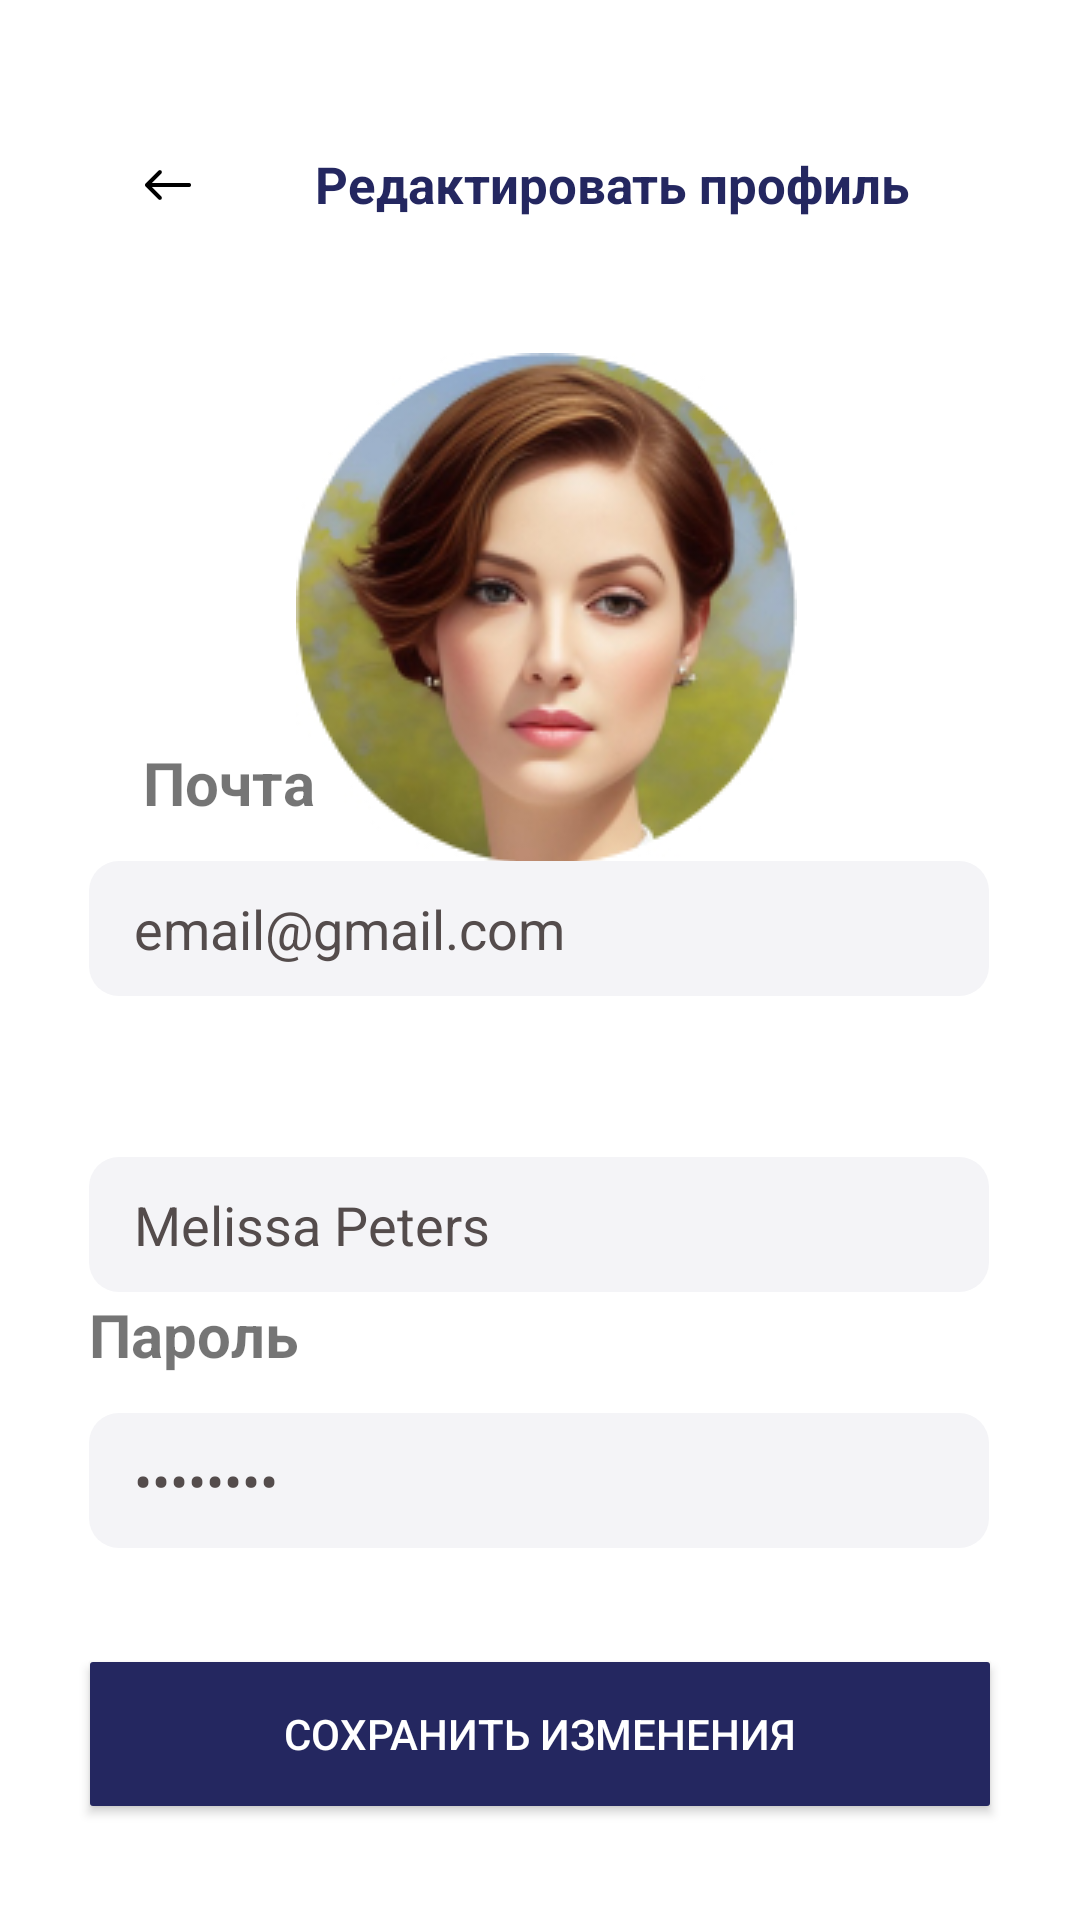

The Android layout XML behind this screen, and the referenced resources:
<!-- AndroidManifest.xml: application theme Theme.TheWeather -->
<!-- res/layout/fragment_edit.xml -->
<androidx.constraintlayout.widget.ConstraintLayout xmlns:android="http://schemas.android.com/apk/res/android"
    xmlns:app="http://schemas.android.com/apk/res-auto"
    xmlns:tools="http://schemas.android.com/tools"
    android:layout_width="match_parent"
    android:layout_height="match_parent"
    android:background="@color/white"
    tools:context=".ui.profile.EditFragment">

    <ImageView
        android:id="@+id/profile_picture"
        android:layout_width="wrap_content"
        android:layout_height="wrap_content"
        android:layout_marginTop="112dp"
        android:contentDescription="TODO"
        app:layout_constraintBottom_toTopOf="@+id/edit_name"
        app:layout_constraintEnd_toEndOf="parent"
        app:layout_constraintHorizontal_bias="0.512"
        app:layout_constraintStart_toStartOf="parent"
        app:layout_constraintTop_toTopOf="parent"
        app:layout_constraintVertical_bias="0.055"
        app:srcCompat="@drawable/profile_photo" />

    <ImageView
        android:id="@+id/camera"
        android:layout_width="wrap_content"
        android:layout_height="wrap_content"
        android:layout_marginTop="-50dp"
        android:contentDescription="TODO"
        app:layout_constraintBottom_toTopOf="@+id/edit_name"
        app:layout_constraintEnd_toEndOf="@+id/profile_picture"
        app:layout_constraintHorizontal_bias="0.733"
        app:layout_constraintStart_toStartOf="@+id/profile_picture"
        app:layout_constraintTop_toTopOf="@+id/name"
        app:layout_constraintVertical_bias="0.0"
        app:srcCompat="@drawable/camera" />

    <TextView
        android:id="@+id/edit_profile"
        android:layout_width="wrap_content"
        android:layout_height="wrap_content"
        android:layout_marginEnd="50dp"
        android:text="Редактировать профиль"
        android:textColor="#242760"
        android:textSize="17dp"
        android:textStyle="bold"
        app:layout_constraintBottom_toBottomOf="parent"
        app:layout_constraintEnd_toEndOf="parent"
        app:layout_constraintHorizontal_bias="0.48"
        app:layout_constraintStart_toStartOf="@+id/profile_picture"
        app:layout_constraintTop_toTopOf="parent"
        app:layout_constraintVertical_bias="0.081" />

    <EditText
        android:id="@+id/edit_name"
        android:layout_width="300dp"
        android:layout_height="45dp"
        android:autofillHints=""
        android:background="@drawable/custom_edittext"
        android:ems="10"
        android:inputType="text"
        android:paddingStart="15dp"
        android:text="Melissa Peters"
        android:textColor="#544C4C"
        app:layout_constraintBottom_toBottomOf="parent"
        app:layout_constraintEnd_toEndOf="parent"
        app:layout_constraintHorizontal_bias="0.495"
        app:layout_constraintStart_toStartOf="parent"
        app:layout_constraintTop_toTopOf="parent"
        app:layout_constraintVertical_bias="0.648"
        tools:ignore="LabelFor" />

    <ImageButton
        android:id="@+id/back_btn"
        android:layout_width="78dp"
        android:layout_height="79dp"
        android:background="@null"
        android:src="@drawable/back_btn"
        android:textColor="#C8C8C8"
        android:textSize="50sp"
        app:layout_constraintBottom_toBottomOf="parent"
        app:layout_constraintEnd_toEndOf="parent"
        app:layout_constraintHorizontal_bias="0.057"
        app:layout_constraintStart_toStartOf="parent"
        app:layout_constraintTop_toTopOf="parent"
        app:layout_constraintVertical_bias="0.039" />

    <TextView
        android:id="@+id/name"
        android:layout_width="wrap_content"
        android:layout_height="wrap_content"
        android:layout_marginTop="-370dp"
        android:layout_marginBottom="280dp"
        android:text="Имя"
        android:textSize="20dp"
        android:textStyle="bold"
        app:layout_constraintBottom_toTopOf="@+id/edit_name"
        app:layout_constraintEnd_toEndOf="parent"
        app:layout_constraintHorizontal_bias="0.151"
        app:layout_constraintStart_toStartOf="parent"
        app:layout_constraintTop_toBottomOf="@+id/back_btn" />

    <EditText
        android:id="@+id/edit_EmailAddress"
        android:layout_width="300dp"
        android:layout_height="45dp"
        android:layout_marginTop="34dp"
        android:layout_marginBottom="40dp"
        android:autofillHints=""
        android:background="@drawable/custom_edittext"
        android:ems="10"
        android:inputType="textEmailAddress"
        android:paddingStart="15dp"
        android:text="email@gmail.com"
        android:textColor="#544C4C"
        app:layout_constraintBottom_toTopOf="@+id/edit_Password"
        app:layout_constraintEnd_toEndOf="parent"
        app:layout_constraintHorizontal_bias="0.495"
        app:layout_constraintStart_toStartOf="parent"
        app:layout_constraintTop_toTopOf="@+id/email"
        app:layout_constraintVertical_bias="0.055"
        tools:ignore="LabelFor" />

    <EditText
        android:id="@+id/edit_Password"
        android:layout_width="300dp"
        android:layout_height="45dp"
        android:layout_marginBottom="124dp"
        android:autofillHints=""
        android:background="@drawable/custom_edittext"
        android:ems="10"
        android:inputType="textPassword"
        android:paddingStart="15dp"
        android:text="password"
        android:textColor="#544C4C"
        app:layout_constraintBottom_toBottomOf="parent"
        app:layout_constraintEnd_toEndOf="parent"
        app:layout_constraintHorizontal_bias="0.495"
        app:layout_constraintStart_toStartOf="parent"
        app:layout_constraintTop_toBottomOf="@+id/edit_name"
        app:layout_constraintVertical_bias="1.0"
        tools:ignore="LabelFor" />

    <TextView
        android:id="@+id/email"
        android:layout_width="wrap_content"
        android:layout_height="wrap_content"
        android:text="Почта"
        android:textSize="20dp"
        android:textStyle="bold"
        app:layout_constraintBottom_toTopOf="@+id/edit_Password"
        app:layout_constraintEnd_toEndOf="parent"
        app:layout_constraintHorizontal_bias="0.158"
        app:layout_constraintStart_toStartOf="parent"
        app:layout_constraintTop_toBottomOf="@+id/name"
        app:layout_constraintVertical_bias="0.616" />

    <TextView
        android:id="@+id/Password"
        android:layout_width="wrap_content"
        android:layout_height="wrap_content"
        android:text="Пароль"
        android:textSize="20dp"
        android:textStyle="bold"
        app:layout_constraintBottom_toTopOf="@+id/edit_Password"
        app:layout_constraintEnd_toEndOf="parent"
        app:layout_constraintHorizontal_bias="0.0"
        app:layout_constraintStart_toStartOf="@+id/edit_Password"
        app:layout_constraintTop_toBottomOf="@+id/email"
        app:layout_constraintVertical_bias="0.926" />

    <androidx.appcompat.widget.AppCompatButton
        android:id="@+id/save_changes_btn"
        android:layout_width="300dp"
        android:layout_height="wrap_content"
        android:background="@drawable/save_changes_btn"
        android:text="Сохранить изменения"
        android:textColor="@color/white"
        app:layout_constraintBottom_toBottomOf="parent"
        app:layout_constraintEnd_toEndOf="parent"
        app:layout_constraintStart_toStartOf="parent"
        app:layout_constraintTop_toBottomOf="@+id/edit_Password"></androidx.appcompat.widget.AppCompatButton>
</androidx.constraintlayout.widget.ConstraintLayout>
<!-- resources referenced by this layout -->
<resources>
  <color name="white">#FFFFFFFF</color>
  <!-- drawable back_btn (drawable) -->
  <vector xmlns:android="http://schemas.android.com/apk/res/android"
      android:width="38dp"
      android:height="38dp"
      android:viewportWidth="38"
      android:viewportHeight="38">
    <path
        android:pathData="M19,19m-19,0a19,19 0,1 1,38 0a19,19 0,1 1,-38 0"
        android:strokeWidth="0"
        android:fillColor="#fff"/>
    <path
        android:fillColor="#FF000000"
        android:pathData="m27,18.32c0.37,0 0.68,0.3 0.68,0.67 0,0.37 -0.3,0.68 -0.67,0.68v-1.35ZM12.52,19.48c-0.26,-0.26 -0.26,-0.69 0,-0.95l4.29,-4.3c0.26,-0.26 0.69,-0.26 0.95,0 0.26,0.26 0.26,0.69 0,0.95l-3.82,3.82 3.82,3.82c0.26,0.26 0.26,0.69 0,0.95 -0.26,0.26 -0.69,0.26 -0.95,0l-4.3,-4.29ZM27,19.67h-14s0,-1.34 0,-1.34h14s0,1.34 0,1.34Z"
        android:strokeWidth="0"/>
  </vector>
  <!-- drawable camera (drawable) -->
  <vector xmlns:android="http://schemas.android.com/apk/res/android"
      android:width="32dp"
      android:height="32dp"
      android:viewportWidth="32"
      android:viewportHeight="32">
    <path
        android:pathData="M10.667,5.333C10.667,4.597 11.217,4 11.897,4H20.103C20.783,4 21.333,4.597 21.333,5.333C21.333,6.069 20.783,6.667 20.103,6.667H11.897C11.217,6.667 10.667,6.069 10.667,5.333ZM13.037,28H18.963C23.124,28 25.205,28 26.7,27.037C27.343,26.624 27.899,26.088 28.335,25.46C29.333,24.02 29.333,22.013 29.333,18C29.333,13.987 29.333,11.981 28.333,10.54C27.898,9.912 27.343,9.376 26.7,8.963C25.205,8 23.124,8 18.963,8H13.037C8.876,8 6.795,8 5.3,8.963C4.657,9.376 4.102,9.912 3.667,10.54C2.667,11.98 2.667,13.987 2.667,17.997V18C2.667,22.013 2.667,24.019 3.665,25.46C4.097,26.084 4.652,26.62 5.3,27.037C6.795,28 8.876,28 13.037,28ZM10.444,18C10.444,15.04 12.932,12.643 16,12.643C19.068,12.643 21.556,15.041 21.556,18C21.556,20.959 19.067,23.357 16,23.357C12.932,23.357 10.444,20.957 10.444,18ZM12.667,18C12.667,16.224 14.16,14.787 16,14.787C17.84,14.787 19.333,16.225 19.333,18C19.333,19.775 17.84,21.213 16,21.213C14.16,21.213 12.667,19.775 12.667,18ZM24.148,12.643C23.535,12.643 23.037,13.123 23.037,13.715C23.037,14.305 23.535,14.785 24.148,14.785H24.889C25.503,14.785 26,14.305 26,13.715C26,13.123 25.503,12.643 24.889,12.643H24.148Z"
        android:fillColor="#242760"
        android:fillAlpha="0.81"
        android:fillType="evenOdd"/>
  </vector>
  <!-- drawable custom_edittext (drawable) -->
  <?xml version="1.0" encoding="utf-8"?>
  <shape android:shape="rectangle" xmlns:android="http://schemas.android.com/apk/res/android">
      <solid android:color="#F4F4F7"/>
      <corners android:radius="10dp"/>
  </shape>
  <!-- drawable profile_photo: jpg bitmap (drawable, 33258 bytes) -->
  <!-- drawable save_changes_btn (drawable) -->
  <?xml version="1.0" encoding="utf-8"?>
  <selector xmlns:android="http://schemas.android.com/apk/res/android">
  <item>
      <shape android:shape="rectangle">
          <corners android:radius="1dp"/>
          <solid android:color="#242760"/>
      </shape>
  </item>
  </selector>
  <style name="Theme.TheWeather" parent="Theme.MaterialComponents.DayNight.NoActionBar">
          
          <item name="colorPrimary">@color/white</item>
          <item name="colorPrimaryVariant">@color/purple_700</item>
          <item name="colorOnPrimary">@color/white</item>
          
          <item name="colorSecondary">@color/teal_200</item>
          <item name="colorSecondaryVariant">@color/teal_700</item>
          <item name="colorOnSecondary">@color/black</item>
          
          <item name="android:statusBarColor">@color/mainStatusBarColor</item>
          <item name="android:navigationBarColor">@color/navBarColor</item>
          
      </style>
  <color name="purple_700">#FF3700B3</color>
  <color name="teal_200">#FF03DAC5</color>
  <color name="teal_700">#FF018786</color>
  <color name="black">#FF000000</color>
  <color name="mainStatusBarColor">@color/purple_200</color>
  <color name="navBarColor">@color/purple_300</color>
  <color name="purple_200">#A1AAFF</color>
  <color name="purple_300">#737ef4</color>
</resources>
